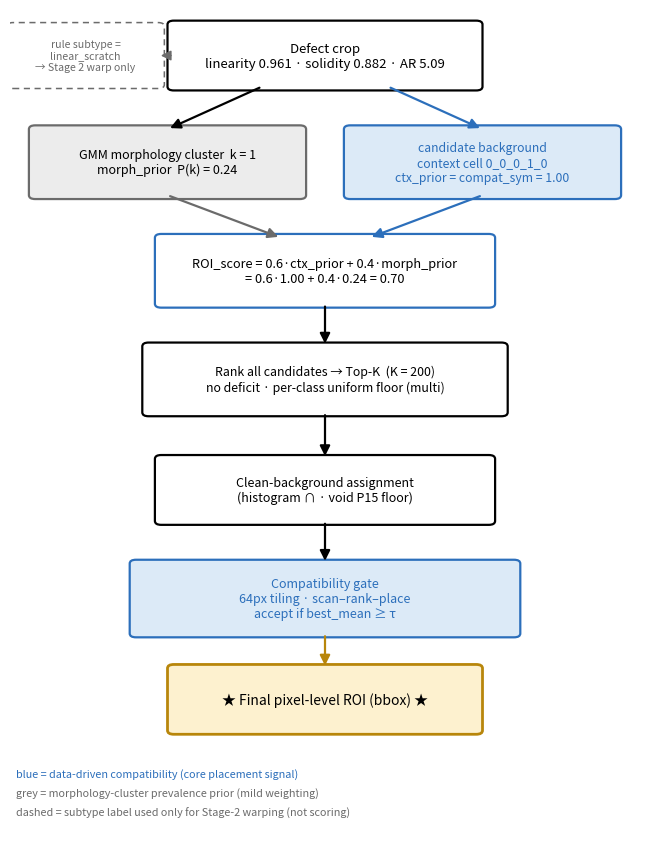

Generate this figure with matplotlib: (Note: this script raises an exception after producing the figure.)
# -*- coding: utf-8 -*-
"""Figure 6 — ROI selection & compatibility-aware placement flow (quality-free compat spine).
Severstal linear-scratch example (real profiling values). See figure6_roi_selection_flow.md.
"""
import matplotlib
matplotlib.use("Agg")
import matplotlib.pyplot as plt
from matplotlib.patches import FancyBboxPatch, FancyArrowPatch

OUT = ("D:/project/aroma/AROMA연구분석/Article/figure/image/"
       "[figure6] roi_selection_flow.png")

BLUE   = "#2c6fbb"   # ctx / compat (core)
BLUEBG = "#dceaf7"
GREY   = "#6b6b6b"   # morph prior
GREYBG = "#ececec"
STAR   = "#b8860b"
STARBG = "#fdf1cf"

fig, ax = plt.subplots(figsize=(6.6, 8.6))
ax.set_xlim(0, 10); ax.set_ylim(4.6, 26); ax.axis("off")

def box(x, y, w, h, text, ec, fc, lw=1.6, fs=9.5, style="round,pad=0.1", ls="-", tc="black"):
    ax.add_patch(FancyBboxPatch((x, y), w, h, boxstyle=style,
                 linewidth=lw, edgecolor=ec, facecolor=fc, linestyle=ls))
    ax.text(x + w/2, y + h/2, text, ha="center", va="center", fontsize=fs, color=tc, wrap=True)

def arrow(x0, y0, x1, y1, color="black", lw=1.6):
    ax.add_patch(FancyArrowPatch((x0, y0), (x1, y1), arrowstyle="-|>",
                 mutation_scale=15, linewidth=lw, color=color))

cx = 5.0
# 1. Defect crop
box(2.6, 24.0, 4.8, 1.6,
    "Defect crop\nlinearity 0.961 · solidity 0.882 · AR 5.09",
    "black", "white", fs=9.5)
# side branch: subtype -> warp only
box(0.05, 24.05, 2.3, 1.5,
    "rule subtype =\nlinear_scratch\n→ Stage 2 warp only",
    GREY, "white", lw=1.1, fs=7.6, ls=(0,(4,3)), tc=GREY)
arrow(2.6, 24.8, 2.35, 24.8, color=GREY, lw=1.1)

# 2a. morphology cluster (morph_prior) — left
box(0.4, 21.2, 4.2, 1.7,
    "GMM morphology cluster  k = 1\nmorph_prior  P(k) = 0.24",
    GREY, GREYBG, fs=9.0)
# 2b. context cell (ctx_prior) — right
box(5.4, 21.2, 4.2, 1.7,
    "candidate background\ncontext cell 0_0_0_1_0\nctx_prior = compat_sym = 1.00",
    BLUE, BLUEBG, fs=8.8, tc=BLUE)
arrow(4.0, 24.0, 2.5, 22.9)                     # defect -> cluster
arrow(6.0, 24.0, 7.5, 22.9, color=BLUE)         # defect -> bg cell

# 3. ROI_score
box(2.4, 18.4, 5.2, 1.7,
    "ROI_score = 0.6·ctx_prior + 0.4·morph_prior\n= 0.6·1.00 + 0.4·0.24 = 0.70",
    BLUE, "white", fs=9.2)
arrow(2.5, 21.2, 4.3, 20.1, color=GREY)         # cluster -> score
arrow(7.5, 21.2, 5.7, 20.1, color=BLUE)         # bg cell -> score

# 4. Top-K
box(2.2, 15.6, 5.6, 1.7,
    "Rank all candidates → Top-K  (K = 200)\nno deficit · per-class uniform floor (multi)",
    "black", "white", fs=8.9)
arrow(cx, 18.4, cx, 17.3)

# 5. Clean-bg
box(2.4, 12.8, 5.2, 1.6,
    "Clean-background assignment\n(histogram ∩ · void P15 floor)",
    "black", "white", fs=9.0)
arrow(cx, 15.6, cx, 14.4)

# 6. Compat gate
box(2.0, 9.9, 6.0, 1.8,
    "Compatibility gate\n64px tiling · scan–rank–place\naccept if best_mean ≥ τ",
    BLUE, BLUEBG, fs=9.0, tc=BLUE)
arrow(cx, 12.8, cx, 11.7)

# 7. Final ROI
box(2.6, 7.4, 4.8, 1.6,
    "★ Final pixel-level ROI (bbox) ★",
    STAR, STARBG, lw=2.0, fs=10.0, tc="black")
arrow(cx, 9.9, cx, 9.0, color=STAR)

# legend
ax.text(0.1, 6.2, "blue = data-driven compatibility (core placement signal)",
        fontsize=7.8, color=BLUE)
ax.text(0.1, 5.7, "grey = morphology-cluster prevalence prior (mild weighting)",
        fontsize=7.8, color=GREY)
ax.text(0.1, 5.2, "dashed = subtype label used only for Stage-2 warping (not scoring)",
        fontsize=7.8, color=GREY)

plt.tight_layout()
fig.savefig(OUT, dpi=300, bbox_inches="tight")
print("saved:", OUT)
